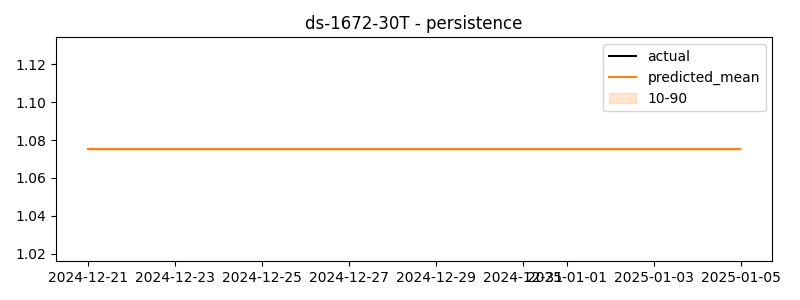

The data file committed next to this chart (first rows):
timestamp, actual, predicted
2024-12-21 00:00:00, 1.043, 1.075
2024-12-21 00:30:00, 0.9785, 1.075
2024-12-21 01:00:00, 1.006, 1.075
2024-12-21 01:30:00, 1.03, 1.075
2024-12-21 02:00:00, 1.02, 1.075
2024-12-21 02:30:00, 0.9639, 1.075
2024-12-21 03:00:00, 0.9861, 1.075
2024-12-21 03:30:00, 1.038, 1.075
2024-12-21 04:00:00, 1.004, 1.075
2024-12-21 04:30:00, 0.9976, 1.075
2024-12-21 05:00:00, 0.9896, 1.075
2024-12-21 05:30:00, 1.028, 1.075
2024-12-21 06:00:00, 1.022, 1.075
2024-12-21 06:30:00, 0.96, 1.075
2024-12-21 07:00:00, 1.02, 1.075
2024-12-21 07:30:00, 1.022, 1.075
2024-12-21 08:00:00, 0.9835, 1.075
2024-12-21 08:30:00, 1.043, 1.075
2024-12-21 09:00:00, 1.014, 1.075
2024-12-21 09:30:00, 1.029, 1.075
2024-12-21 10:00:00, 1.021, 1.075
2024-12-21 10:30:00, 1.048, 1.075
2024-12-21 11:00:00, 1.007, 1.075
2024-12-21 11:30:00, 1.048, 1.075
2024-12-21 12:00:00, 1.038, 1.075
2024-12-21 12:30:00, 1.044, 1.075
2024-12-21 13:00:00, 1.022, 1.075
2024-12-21 13:30:00, 1.055, 1.075
2024-12-21 14:00:00, 1.02, 1.075
2024-12-21 14:30:00, 1.053, 1.075
2024-12-21 15:00:00, 1.064, 1.075
2024-12-21 15:30:00, 1.041, 1.075
2024-12-21 16:00:00, 1.018, 1.075
2024-12-21 16:30:00, 1.036, 1.075
2024-12-21 17:00:00, 0.971, 1.075
2024-12-21 17:30:00, 0.9645, 1.075
2024-12-21 18:00:00, 0.9593, 1.075
2024-12-21 18:30:00, 1.042, 1.075
2024-12-21 19:00:00, 1.008, 1.075
2024-12-21 19:30:00, 1.059, 1.075
2024-12-21 20:00:00, 1.033, 1.075
2024-12-21 20:30:00, 1.021, 1.075
2024-12-21 21:00:00, 1.054, 1.075
2024-12-21 21:30:00, 1.033, 1.075
2024-12-21 22:00:00, 0.9964, 1.075
2024-12-21 22:30:00, 1.025, 1.075
2024-12-21 23:00:00, 0.9899, 1.075
2024-12-21 23:30:00, 1.018, 1.075
2024-12-22 00:00:00, 1.002, 1.075
2024-12-22 00:30:00, 1.032, 1.075
2024-12-22 01:00:00, 1.049, 1.075
2024-12-22 01:30:00, 1.027, 1.075
2024-12-22 02:00:00, 1.019, 1.075
2024-12-22 02:30:00, 1.001, 1.075
2024-12-22 03:00:00, 0.9614, 1.075
2024-12-22 03:30:00, 1.026, 1.075
2024-12-22 04:00:00, 0.9864, 1.075
2024-12-22 04:30:00, 1.003, 1.075
2024-12-22 05:00:00, 0.9943, 1.075
2024-12-22 05:30:00, 1.014, 1.075
... 660 more rows
